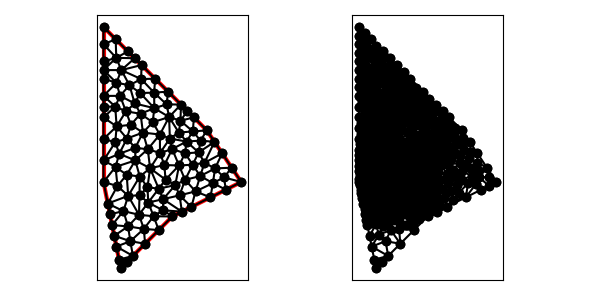

Source data for this figure (header and first rows):
6.000000000000000000e+00, 1.000000000000000000e+01, 7.000000000000000000e+00, 5.000000000000000000e+00, 1.000000000000000000e+01, 8.000000000000000000e+00, 1.400000000000000000e+01, 1.000000000000000000e+01, 1.200000000000000000e+01, 1.300000000000000000e+01, 6.000000000000000000e+00, 1.900000000000000000e+01, 1.200000000000000000e+01, 1.300000000000000000e+01, 1.163712850356033357e+01, 1.240542332114023694e+01, 1.244529980377476974e+01, 1.233205029433784361e+01, 1.202747610244503562e+01, 1.257915787182602685e+01, 0.000000000000000000e+00, 1.223781715018577021e-01
6.000000000000000000e+00, 1.000000000000000000e+01, 7.000000000000000000e+00, 5.000000000000000000e+00, 1.000000000000000000e+01, 8.000000000000000000e+00, 1.400000000000000000e+01, 1.000000000000000000e+01, 1.200000000000000000e+01, 1.300000000000000000e+01, 6.000000000000000000e+00, 1.900000000000000000e+01, 9.463366573537070892e+00, 9.005380097468187017e+00, 9.207349905477755669e+00, 9.610929251290526665e+00, 8.597257033330159004e+00, 8.806026703290561031e+00, 9.089324504114996373e+00, 9.140778684016424904e+00, 0.000000000000000000e+00, 9.172203241240076133e-02
6.000000000000000000e+00, 1.000000000000000000e+01, 7.000000000000000000e+00, 5.000000000000000000e+00, 1.000000000000000000e+01, 8.000000000000000000e+00, 1.400000000000000000e+01, 1.000000000000000000e+01, 1.200000000000000000e+01, 1.300000000000000000e+01, 6.000000000000000000e+00, 1.900000000000000000e+01, 9.989455170008337603e+00, 1.191428686393379976e+01, 1.073762967391444079e+01, 1.166556932478786024e+01, 1.082356495925521855e+01, 1.235035933909986028e+01, 1.051688326772599957e+01, 1.197673850927383832e+01, 0.000000000000000000e+00, 1.056904235676277976e-01
6.000000000000000000e+00, 1.000000000000000000e+01, 7.000000000000000000e+00, 5.000000000000000000e+00, 1.000000000000000000e+01, 8.000000000000000000e+00, 1.400000000000000000e+01, 1.000000000000000000e+01, 1.200000000000000000e+01, 1.300000000000000000e+01, 6.000000000000000000e+00, 1.900000000000000000e+01, 6.961596679733249360e+00, 1.500405535584745742e+01, 6.752333036872608218e+00, 1.576419773386645140e+01, 6.000000000000000000e+00, 1.500000000000000000e+01, 6.571309905535286155e+00, 1.525608436323796901e+01, 0.000000000000000000e+00, 1.090208461179849458e-01
6.000000000000000000e+00, 1.000000000000000000e+01, 7.000000000000000000e+00, 5.000000000000000000e+00, 1.000000000000000000e+01, 8.000000000000000000e+00, 1.400000000000000000e+01, 1.000000000000000000e+01, 1.200000000000000000e+01, 1.300000000000000000e+01, 6.000000000000000000e+00, 1.900000000000000000e+01, 1.050000000000000000e+01, 1.450000000000000000e+01, 9.809817407700863967e+00, 1.377487947394355672e+01, 1.047012543328345302e+01, 1.356138314913122223e+01, 1.025998094699477114e+01, 1.394542087435826083e+01, 0.000000000000000000e+00, 1.149929994513398390e-01
6.000000000000000000e+00, 1.000000000000000000e+01, 7.000000000000000000e+00, 5.000000000000000000e+00, 1.000000000000000000e+01, 8.000000000000000000e+00, 1.400000000000000000e+01, 1.000000000000000000e+01, 1.200000000000000000e+01, 1.300000000000000000e+01, 6.000000000000000000e+00, 1.900000000000000000e+01, 1.152431280003665393e+01, 1.171805895851243307e+01, 1.073762967391444079e+01, 1.166556932478786024e+01, 1.117776157804603621e+01, 1.100537146859046800e+01, 1.114656801733237756e+01, 1.146299991729692103e+01, 0.000000000000000000e+00, 1.117514619064999409e-01
6.000000000000000000e+00, 1.000000000000000000e+01, 7.000000000000000000e+00, 5.000000000000000000e+00, 1.000000000000000000e+01, 8.000000000000000000e+00, 1.400000000000000000e+01, 1.000000000000000000e+01, 1.200000000000000000e+01, 1.300000000000000000e+01, 6.000000000000000000e+00, 1.900000000000000000e+01, 8.705299275146597182e+00, 1.079841574065679488e+01, 8.555146493177513634e+00, 9.693784673581799183e+00, 9.207349905477755669e+00, 9.610929251290526665e+00, 8.822598557933956087e+00, 1.003437655517637417e+01, 0.000000000000000000e+00, 7.192730162379744330e-02
6.000000000000000000e+00, 1.000000000000000000e+01, 7.000000000000000000e+00, 5.000000000000000000e+00, 1.000000000000000000e+01, 8.000000000000000000e+00, 1.400000000000000000e+01, 1.000000000000000000e+01, 1.200000000000000000e+01, 1.300000000000000000e+01, 6.000000000000000000e+00, 1.900000000000000000e+01, 1.186399720709278149e+01, 1.111228341686378940e+01, 1.152431280003665393e+01, 1.171805895851243307e+01, 1.117776157804603621e+01, 1.100537146859046800e+01, 1.152202386172515780e+01, 1.127857128132222897e+01, 0.000000000000000000e+00, 1.237989532126005654e-01
6.000000000000000000e+00, 1.000000000000000000e+01, 7.000000000000000000e+00, 5.000000000000000000e+00, 1.000000000000000000e+01, 8.000000000000000000e+00, 1.400000000000000000e+01, 1.000000000000000000e+01, 1.200000000000000000e+01, 1.300000000000000000e+01, 6.000000000000000000e+00, 1.900000000000000000e+01, 1.221114561800016851e+01, 9.105572809000083367e+00, 1.235464710601959126e+01, 9.936603821711132767e+00, 1.134605674118020247e+01, 9.453784551389910362e+00, 1.197061648839998860e+01, 9.498653727367042165e+00, 1.000000000000000000e+00, 2.213040777487299271e-01
6.000000000000000000e+00, 1.000000000000000000e+01, 7.000000000000000000e+00, 5.000000000000000000e+00, 1.000000000000000000e+01, 8.000000000000000000e+00, 1.400000000000000000e+01, 1.000000000000000000e+01, 1.200000000000000000e+01, 1.300000000000000000e+01, 6.000000000000000000e+00, 1.900000000000000000e+01, 1.055278640450004168e+01, 8.276393202250019954e+00, 1.110557280900008337e+01, 8.552786404500041684e+00, 1.041647623225670749e+01, 9.224162119599920828e+00, 1.069161181525227811e+01, 8.684447242116659638e+00, 1.000000000000000000e+00, 1.095538977024703708e-01
6.000000000000000000e+00, 1.000000000000000000e+01, 7.000000000000000000e+00, 5.000000000000000000e+00, 1.000000000000000000e+01, 8.000000000000000000e+00, 1.400000000000000000e+01, 1.000000000000000000e+01, 1.200000000000000000e+01, 1.300000000000000000e+01, 6.000000000000000000e+00, 1.900000000000000000e+01, 1.344529980377476974e+01, 1.083205029433784361e+01, 1.289059960754954126e+01, 1.166410058867568722e+01, 1.247832779077961085e+01, 1.078832749825173565e+01, 1.293807573403464062e+01, 1.109482612708842275e+01, 0.000000000000000000e+00, 1.511815893865092464e-01
6.000000000000000000e+00, 1.000000000000000000e+01, 7.000000000000000000e+00, 5.000000000000000000e+00, 1.000000000000000000e+01, 8.000000000000000000e+00, 1.400000000000000000e+01, 1.000000000000000000e+01, 1.200000000000000000e+01, 1.300000000000000000e+01, 6.000000000000000000e+00, 1.900000000000000000e+01, 6.683811297328793088e+00, 1.230844437874964115e+01, 7.359961736603840343e+00, 1.252549743644581248e+01, 6.761458654934322965e+00, 1.322823989031291525e+01, 6.935077229622319095e+00, 1.268739390183612237e+01, 0.000000000000000000e+00, 6.242888421613020100e-02
6.000000000000000000e+00, 1.000000000000000000e+01, 7.000000000000000000e+00, 5.000000000000000000e+00, 1.000000000000000000e+01, 8.000000000000000000e+00, 1.400000000000000000e+01, 1.000000000000000000e+01, 1.200000000000000000e+01, 1.300000000000000000e+01, 6.000000000000000000e+00, 1.900000000000000000e+01, 1.186399720709278149e+01, 1.111228341686378940e+01, 1.244529980377476974e+01, 1.233205029433784361e+01, 1.152431280003665393e+01, 1.171805895851243307e+01, 1.194453660363473624e+01, 1.172079755657135536e+01, 0.000000000000000000e+00, 1.237989532126005654e-01
6.000000000000000000e+00, 1.000000000000000000e+01, 7.000000000000000000e+00, 5.000000000000000000e+00, 1.000000000000000000e+01, 8.000000000000000000e+00, 1.400000000000000000e+01, 1.000000000000000000e+01, 1.200000000000000000e+01, 1.300000000000000000e+01, 6.000000000000000000e+00, 1.900000000000000000e+01, 1.134605674118020247e+01, 9.453784551389910362e+00, 1.073917621016398982e+01, 1.012566703251512656e+01, 1.041647623225670749e+01, 9.224162119599920828e+00, 1.083390306120030111e+01, 9.601204567834985326e+00, 0.000000000000000000e+00, 1.095538977024703708e-01
6.000000000000000000e+00, 1.000000000000000000e+01, 7.000000000000000000e+00, 5.000000000000000000e+00, 1.000000000000000000e+01, 8.000000000000000000e+00, 1.400000000000000000e+01, 1.000000000000000000e+01, 1.200000000000000000e+01, 1.300000000000000000e+01, 6.000000000000000000e+00, 1.900000000000000000e+01, 1.400000000000000000e+01, 1.000000000000000000e+01, 1.344529980377476974e+01, 1.083205029433784361e+01, 1.299677711380239309e+01, 1.026642032103345947e+01, 1.348069230585905309e+01, 1.036615687179043555e+01, 1.000000000000000000e+00, 2.304965786638044911e-01
6.000000000000000000e+00, 1.000000000000000000e+01, 7.000000000000000000e+00, 5.000000000000000000e+00, 1.000000000000000000e+01, 8.000000000000000000e+00, 1.400000000000000000e+01, 1.000000000000000000e+01, 1.200000000000000000e+01, 1.300000000000000000e+01, 6.000000000000000000e+00, 1.900000000000000000e+01, 1.073917621016398982e+01, 1.012566703251512656e+01, 1.117776157804603621e+01, 1.100537146859046800e+01, 1.038660727119859928e+01, 1.095958860595372997e+01, 1.076784835313620903e+01, 1.069687570235310581e+01, 0.000000000000000000e+00, 1.135173303316349414e-01
6.000000000000000000e+00, 1.000000000000000000e+01, 7.000000000000000000e+00, 5.000000000000000000e+00, 1.000000000000000000e+01, 8.000000000000000000e+00, 1.400000000000000000e+01, 1.000000000000000000e+01, 1.200000000000000000e+01, 1.300000000000000000e+01, 6.000000000000000000e+00, 1.900000000000000000e+01, 1.082356495925521855e+01, 1.235035933909986028e+01, 1.163712850356033357e+01, 1.240542332114023694e+01, 1.118704733234659976e+01, 1.293704733234659976e+01, 1.121591359838738278e+01, 1.256427666419556566e+01, 0.000000000000000000e+00, 1.214682835621809648e-01
6.000000000000000000e+00, 1.000000000000000000e+01, 7.000000000000000000e+00, 5.000000000000000000e+00, 1.000000000000000000e+01, 8.000000000000000000e+00, 1.400000000000000000e+01, 1.000000000000000000e+01, 1.200000000000000000e+01, 1.300000000000000000e+01, 6.000000000000000000e+00, 1.900000000000000000e+01, 1.186399720709278149e+01, 1.111228341686378940e+01, 1.161734921969861922e+01, 1.034599000611159170e+01, 1.247832779077961085e+01, 1.078832749825173565e+01, 1.198655807252367111e+01, 1.074886697374237166e+01, 0.000000000000000000e+00, 1.610712568571297798e-01
6.000000000000000000e+00, 1.000000000000000000e+01, 7.000000000000000000e+00, 5.000000000000000000e+00, 1.000000000000000000e+01, 8.000000000000000000e+00, 1.400000000000000000e+01, 1.000000000000000000e+01, 1.200000000000000000e+01, 1.300000000000000000e+01, 6.000000000000000000e+00, 1.900000000000000000e+01, 1.247832779077961085e+01, 1.078832749825173565e+01, 1.235464710601959126e+01, 9.936603821711132767e+00, 1.299677711380239309e+01, 1.026642032103345947e+01, 1.260991733686719840e+01, 1.033045054699877596e+01, 0.000000000000000000e+00, 1.774590494486128212e-01
6.000000000000000000e+00, 1.000000000000000000e+01, 7.000000000000000000e+00, 5.000000000000000000e+00, 1.000000000000000000e+01, 8.000000000000000000e+00, 1.400000000000000000e+01, 1.000000000000000000e+01, 1.200000000000000000e+01, 1.300000000000000000e+01, 6.000000000000000000e+00, 1.900000000000000000e+01, 1.110557280900008337e+01, 8.552786404500041684e+00, 1.221114561800016851e+01, 9.105572809000083367e+00, 1.134605674118020247e+01, 9.453784551389910362e+00, 1.155425838939348715e+01, 9.037381254963344546e+00, 1.000000000000000000e+00, 2.213040777487299271e-01
6.000000000000000000e+00, 1.000000000000000000e+01, 7.000000000000000000e+00, 5.000000000000000000e+00, 1.000000000000000000e+01, 8.000000000000000000e+00, 1.400000000000000000e+01, 1.000000000000000000e+01, 1.200000000000000000e+01, 1.300000000000000000e+01, 6.000000000000000000e+00, 1.900000000000000000e+01, 1.161734921969861922e+01, 1.034599000611159170e+01, 1.134605674118020247e+01, 9.453784551389910362e+00, 1.235464710601959126e+01, 9.936603821711132767e+00, 1.177268435563280491e+01, 9.912126126404210424e+00, 0.000000000000000000e+00, 1.707641814496411170e-01
6.000000000000000000e+00, 1.000000000000000000e+01, 7.000000000000000000e+00, 5.000000000000000000e+00, 1.000000000000000000e+01, 8.000000000000000000e+00, 1.400000000000000000e+01, 1.000000000000000000e+01, 1.200000000000000000e+01, 1.300000000000000000e+01, 6.000000000000000000e+00, 1.900000000000000000e+01, 1.289059960754954126e+01, 1.166410058867568722e+01, 1.244529980377476974e+01, 1.233205029433784361e+01, 1.186399720709278149e+01, 1.111228341686378940e+01, 1.239996553947236357e+01, 1.170281143329243889e+01, 0.000000000000000000e+00, 1.511815893865092464e-01
6.000000000000000000e+00, 1.000000000000000000e+01, 7.000000000000000000e+00, 5.000000000000000000e+00, 1.000000000000000000e+01, 8.000000000000000000e+00, 1.400000000000000000e+01, 1.000000000000000000e+01, 1.200000000000000000e+01, 1.300000000000000000e+01, 6.000000000000000000e+00, 1.900000000000000000e+01, 1.247832779077961085e+01, 1.078832749825173565e+01, 1.161734921969861922e+01, 1.034599000611159170e+01, 1.235464710601959126e+01, 9.936603821711132767e+00, 1.215010803883260770e+01, 1.035697377535815455e+01, 0.000000000000000000e+00, 1.707641814496411170e-01
6.000000000000000000e+00, 1.000000000000000000e+01, 7.000000000000000000e+00, 5.000000000000000000e+00, 1.000000000000000000e+01, 8.000000000000000000e+00, 1.400000000000000000e+01, 1.000000000000000000e+01, 1.200000000000000000e+01, 1.300000000000000000e+01, 6.000000000000000000e+00, 1.900000000000000000e+01, 1.161734921969861922e+01, 1.034599000611159170e+01, 1.186399720709278149e+01, 1.111228341686378940e+01, 1.117776157804603621e+01, 1.100537146859046800e+01, 1.155303600161247779e+01, 1.082121496385528303e+01, 0.000000000000000000e+00, 1.336922772274310445e-01
6.000000000000000000e+00, 1.000000000000000000e+01, 7.000000000000000000e+00, 5.000000000000000000e+00, 1.000000000000000000e+01, 8.000000000000000000e+00, 1.400000000000000000e+01, 1.000000000000000000e+01, 1.200000000000000000e+01, 1.300000000000000000e+01, 6.000000000000000000e+00, 1.900000000000000000e+01, 1.289059960754954126e+01, 1.166410058867568722e+01, 1.186399720709278149e+01, 1.111228341686378940e+01, 1.247832779077961085e+01, 1.078832749825173565e+01, 1.241097486847397846e+01, 1.118823716793040468e+01, 0.000000000000000000e+00, 1.511815893865092464e-01
6.000000000000000000e+00, 1.000000000000000000e+01, 7.000000000000000000e+00, 5.000000000000000000e+00, 1.000000000000000000e+01, 8.000000000000000000e+00, 1.400000000000000000e+01, 1.000000000000000000e+01, 1.200000000000000000e+01, 1.300000000000000000e+01, 6.000000000000000000e+00, 1.900000000000000000e+01, 1.221114561800016851e+01, 9.105572809000083367e+00, 1.310557280900008337e+01, 9.552786404500041684e+00, 1.235464710601959126e+01, 9.936603821711132767e+00, 1.255712184433994771e+01, 9.531654345070419865e+00, 1.000000000000000000e+00, 2.752088378928431722e-01
6.000000000000000000e+00, 1.000000000000000000e+01, 7.000000000000000000e+00, 5.000000000000000000e+00, 1.000000000000000000e+01, 8.000000000000000000e+00, 1.400000000000000000e+01, 1.000000000000000000e+01, 1.200000000000000000e+01, 1.300000000000000000e+01, 6.000000000000000000e+00, 1.900000000000000000e+01, 1.235464710601959126e+01, 9.936603821711132767e+00, 1.310557280900008337e+01, 9.552786404500041684e+00, 1.299677711380239309e+01, 1.026642032103345947e+01, 1.281899900960735472e+01, 9.918603515748211308e+00, 1.000000000000000000e+00, 2.304965786638044911e-01
6.000000000000000000e+00, 1.000000000000000000e+01, 7.000000000000000000e+00, 5.000000000000000000e+00, 1.000000000000000000e+01, 8.000000000000000000e+00, 1.400000000000000000e+01, 1.000000000000000000e+01, 1.200000000000000000e+01, 1.300000000000000000e+01, 6.000000000000000000e+00, 1.900000000000000000e+01, 1.400000000000000000e+01, 1.000000000000000000e+01, 1.299677711380239309e+01, 1.026642032103345947e+01, 1.310557280900008337e+01, 9.552786404500041684e+00, 1.336744997426749215e+01, 9.939735575177833127e+00, 1.000000000000000000e+00, 2.304965786638044911e-01
6.000000000000000000e+00, 1.000000000000000000e+01, 7.000000000000000000e+00, 5.000000000000000000e+00, 1.000000000000000000e+01, 8.000000000000000000e+00, 1.400000000000000000e+01, 1.000000000000000000e+01, 1.200000000000000000e+01, 1.300000000000000000e+01, 6.000000000000000000e+00, 1.900000000000000000e+01, 1.247832779077961085e+01, 1.078832749825173565e+01, 1.299677711380239309e+01, 1.026642032103345947e+01, 1.344529980377476974e+01, 1.083205029433784361e+01, 1.297346823611892397e+01, 1.062893270454101291e+01, 0.000000000000000000e+00, 1.774590494486128212e-01
6.000000000000000000e+00, 1.000000000000000000e+01, 7.000000000000000000e+00, 5.000000000000000000e+00, 1.000000000000000000e+01, 8.000000000000000000e+00, 1.400000000000000000e+01, 1.000000000000000000e+01, 1.200000000000000000e+01, 1.300000000000000000e+01, 6.000000000000000000e+00, 1.900000000000000000e+01, 8.289419797674664636e+00, 1.287033761616019945e+01, 7.592148737046588103e+00, 1.332469502243590043e+01, 7.359961736603840343e+00, 1.252549743644581248e+01, 7.747176757108364065e+00, 1.290684335834730412e+01, 0.000000000000000000e+00, 7.225753777756555030e-02
6.000000000000000000e+00, 1.000000000000000000e+01, 7.000000000000000000e+00, 5.000000000000000000e+00, 1.000000000000000000e+01, 8.000000000000000000e+00, 1.400000000000000000e+01, 1.000000000000000000e+01, 1.200000000000000000e+01, 1.300000000000000000e+01, 6.000000000000000000e+00, 1.900000000000000000e+01, 8.107076396534271367e+00, 1.031721164227263543e+01, 8.555146493177513634e+00, 9.693784673581799183e+00, 8.705299275146597182e+00, 1.079841574065679488e+01, 8.455840721619461320e+00, 1.026980401883707650e+01, 0.000000000000000000e+00, 6.053542307990109755e-02
6.000000000000000000e+00, 1.000000000000000000e+01, 7.000000000000000000e+00, 5.000000000000000000e+00, 1.000000000000000000e+01, 8.000000000000000000e+00, 1.400000000000000000e+01, 1.000000000000000000e+01, 1.200000000000000000e+01, 1.300000000000000000e+01, 6.000000000000000000e+00, 1.900000000000000000e+01, 1.073917621016398982e+01, 1.012566703251512656e+01, 1.161734921969861922e+01, 1.034599000611159170e+01, 1.117776157804603621e+01, 1.100537146859046800e+01, 1.117809566930288234e+01, 1.049234283573906090e+01, 0.000000000000000000e+00, 1.294393059598627493e-01
6.000000000000000000e+00, 1.000000000000000000e+01, 7.000000000000000000e+00, 5.000000000000000000e+00, 1.000000000000000000e+01, 8.000000000000000000e+00, 1.400000000000000000e+01, 1.000000000000000000e+01, 1.200000000000000000e+01, 1.300000000000000000e+01, 6.000000000000000000e+00, 1.900000000000000000e+01, 1.134605674118020247e+01, 9.453784551389910362e+00, 1.161734921969861922e+01, 1.034599000611159170e+01, 1.073917621016398982e+01, 1.012566703251512656e+01, 1.123419405701427110e+01, 9.975147196672208949e+00, 0.000000000000000000e+00, 1.294393059598627493e-01
6.000000000000000000e+00, 1.000000000000000000e+01, 7.000000000000000000e+00, 5.000000000000000000e+00, 1.000000000000000000e+01, 8.000000000000000000e+00, 1.400000000000000000e+01, 1.000000000000000000e+01, 1.200000000000000000e+01, 1.300000000000000000e+01, 6.000000000000000000e+00, 1.900000000000000000e+01, 1.016779456137507331e+01, 9.821688271546607396e+00, 1.038660727119859928e+01, 1.095958860595372997e+01, 9.602315520663326609e+00, 1.013651128564884552e+01, 1.005223911774566581e+01, 1.030592938771639488e+01, 0.000000000000000000e+00, 9.554628545678055251e-02
6.000000000000000000e+00, 1.000000000000000000e+01, 7.000000000000000000e+00, 5.000000000000000000e+00, 1.000000000000000000e+01, 8.000000000000000000e+00, 1.400000000000000000e+01, 1.000000000000000000e+01, 1.200000000000000000e+01, 1.300000000000000000e+01, 6.000000000000000000e+00, 1.900000000000000000e+01, 9.207349905477755669e+00, 9.610929251290526665e+00, 9.463366573537070892e+00, 9.005380097468187017e+00, 1.016779456137507331e+01, 9.821688271546607396e+00, 9.612837013463300551e+00, 9.479332540101772508e+00, 0.000000000000000000e+00, 9.172203241240076133e-02
6.000000000000000000e+00, 1.000000000000000000e+01, 7.000000000000000000e+00, 5.000000000000000000e+00, 1.000000000000000000e+01, 8.000000000000000000e+00, 1.400000000000000000e+01, 1.000000000000000000e+01, 1.200000000000000000e+01, 1.300000000000000000e+01, 6.000000000000000000e+00, 1.900000000000000000e+01, 8.705299275146597182e+00, 1.079841574065679488e+01, 9.602315520663326609e+00, 1.013651128564884552e+01, 9.535781023777238019e+00, 1.098511609151814561e+01, 9.281131939862389046e+00, 1.064001437260792926e+01, 0.000000000000000000e+00, 7.746639326207176157e-02
6.000000000000000000e+00, 1.000000000000000000e+01, 7.000000000000000000e+00, 5.000000000000000000e+00, 1.000000000000000000e+01, 8.000000000000000000e+00, 1.400000000000000000e+01, 1.000000000000000000e+01, 1.200000000000000000e+01, 1.300000000000000000e+01, 6.000000000000000000e+00, 1.900000000000000000e+01, 8.911599804333333097e+00, 8.010158855938005473e+00, 9.459086398177118937e+00, 8.357188260170415717e+00, 8.597257033330159004e+00, 8.806026703290561031e+00, 8.989314411946869754e+00, 8.391124606466327407e+00, 0.000000000000000000e+00, 6.879201583703911660e-02
6.000000000000000000e+00, 1.000000000000000000e+01, 7.000000000000000000e+00, 5.000000000000000000e+00, 1.000000000000000000e+01, 8.000000000000000000e+00, 1.400000000000000000e+01, 1.000000000000000000e+01, 1.200000000000000000e+01, 1.300000000000000000e+01, 6.000000000000000000e+00, 1.900000000000000000e+01, 8.570393175631650706e+00, 1.190501232324412761e+01, 8.705299275146597182e+00, 1.079841574065679488e+01, 9.281394619212923303e+00, 1.168466221569149255e+01, 8.852362356663723730e+00, 1.146269675986413894e+01, 0.000000000000000000e+00, 7.746639326207176157e-02
6.000000000000000000e+00, 1.000000000000000000e+01, 7.000000000000000000e+00, 5.000000000000000000e+00, 1.000000000000000000e+01, 8.000000000000000000e+00, 1.400000000000000000e+01, 1.000000000000000000e+01, 1.200000000000000000e+01, 1.300000000000000000e+01, 6.000000000000000000e+00, 1.900000000000000000e+01, 9.602315520663326609e+00, 1.013651128564884552e+01, 8.705299275146597182e+00, 1.079841574065679488e+01, 9.207349905477755669e+00, 9.610929251290526665e+00, 9.171654900429226487e+00, 1.018195209253205569e+01, 0.000000000000000000e+00, 7.746639326207176157e-02
6.000000000000000000e+00, 1.000000000000000000e+01, 7.000000000000000000e+00, 5.000000000000000000e+00, 1.000000000000000000e+01, 8.000000000000000000e+00, 1.400000000000000000e+01, 1.000000000000000000e+01, 1.200000000000000000e+01, 1.300000000000000000e+01, 6.000000000000000000e+00, 1.900000000000000000e+01, 9.274380761987126576e+00, 1.275782568072376932e+01, 8.570393175631650706e+00, 1.190501232324412761e+01, 9.281394619212923303e+00, 1.168466221569149255e+01, 9.042056185610567454e+00, 1.211583340655313101e+01, 0.000000000000000000e+00, 8.282047554790099297e-02
6.000000000000000000e+00, 1.000000000000000000e+01, 7.000000000000000000e+00, 5.000000000000000000e+00, 1.000000000000000000e+01, 8.000000000000000000e+00, 1.400000000000000000e+01, 1.000000000000000000e+01, 1.200000000000000000e+01, 1.300000000000000000e+01, 6.000000000000000000e+00, 1.900000000000000000e+01, 6.697847821774876031e+00, 1.087537738384228447e+01, 6.000000000000000000e+00, 1.000000000000000000e+01, 6.811544141427771315e+00, 9.767383330027183064e+00, 6.503130654400881561e+00, 1.021425357128982192e+01, 1.000000000000000000e+00, 2.304212943278964934e-02
6.000000000000000000e+00, 1.000000000000000000e+01, 7.000000000000000000e+00, 5.000000000000000000e+00, 1.000000000000000000e+01, 8.000000000000000000e+00, 1.400000000000000000e+01, 1.000000000000000000e+01, 1.200000000000000000e+01, 1.300000000000000000e+01, 6.000000000000000000e+00, 1.900000000000000000e+01, 8.555146493177513634e+00, 9.693784673581799183e+00, 8.090610432736196955e+00, 9.226871805434452511e+00, 8.597257033330159004e+00, 8.806026703290561031e+00, 8.414337986414622605e+00, 9.242227727435604834e+00, 0.000000000000000000e+00, 5.699365643875877602e-02
6.000000000000000000e+00, 1.000000000000000000e+01, 7.000000000000000000e+00, 5.000000000000000000e+00, 1.000000000000000000e+01, 8.000000000000000000e+00, 1.400000000000000000e+01, 1.000000000000000000e+01, 1.200000000000000000e+01, 1.300000000000000000e+01, 6.000000000000000000e+00, 1.900000000000000000e+01, 1.110557280900008337e+01, 8.552786404500041684e+00, 1.134605674118020247e+01, 9.453784551389910362e+00, 1.041647623225670749e+01, 9.224162119599920828e+00, 1.095603526081232992e+01, 9.076911025163290958e+00, 1.000000000000000000e+00, 1.095538977024703708e-01
6.000000000000000000e+00, 1.000000000000000000e+01, 7.000000000000000000e+00, 5.000000000000000000e+00, 1.000000000000000000e+01, 8.000000000000000000e+00, 1.400000000000000000e+01, 1.000000000000000000e+01, 1.200000000000000000e+01, 1.300000000000000000e+01, 6.000000000000000000e+00, 1.900000000000000000e+01, 9.535781023777238019e+00, 1.098511609151814561e+01, 9.602315520663326609e+00, 1.013651128564884552e+01, 1.038660727119859928e+01, 1.095958860595372997e+01, 9.841567938546388561e+00, 1.069373866104024096e+01, 0.000000000000000000e+00, 9.013109742894724608e-02
6.000000000000000000e+00, 1.000000000000000000e+01, 7.000000000000000000e+00, 5.000000000000000000e+00, 1.000000000000000000e+01, 8.000000000000000000e+00, 1.400000000000000000e+01, 1.000000000000000000e+01, 1.200000000000000000e+01, 1.300000000000000000e+01, 6.000000000000000000e+00, 1.900000000000000000e+01, 7.425285778028100303e+00, 7.420121424787575748e+00, 7.155918123434180877e+00, 8.309035556844284187e+00, 6.500000000000000000e+00, 7.500000000000000000e+00, 7.027067967154093431e+00, 7.743052327210619978e+00, 1.000000000000000000e+00, 9.151957719676576120e-02
6.000000000000000000e+00, 1.000000000000000000e+01, 7.000000000000000000e+00, 5.000000000000000000e+00, 1.000000000000000000e+01, 8.000000000000000000e+00, 1.400000000000000000e+01, 1.000000000000000000e+01, 1.200000000000000000e+01, 1.300000000000000000e+01, 6.000000000000000000e+00, 1.900000000000000000e+01, 8.597257033330159004e+00, 8.806026703290561031e+00, 9.207349905477755669e+00, 9.610929251290526665e+00, 8.555146493177513634e+00, 9.693784673581799183e+00, 8.786584477328476694e+00, 9.370246876054295626e+00, 0.000000000000000000e+00, 7.192730162379744330e-02
6.000000000000000000e+00, 1.000000000000000000e+01, 7.000000000000000000e+00, 5.000000000000000000e+00, 1.000000000000000000e+01, 8.000000000000000000e+00, 1.400000000000000000e+01, 1.000000000000000000e+01, 1.200000000000000000e+01, 1.300000000000000000e+01, 6.000000000000000000e+00, 1.900000000000000000e+01, 1.016779456137507331e+01, 9.821688271546607396e+00, 9.463366573537070892e+00, 9.005380097468187017e+00, 1.041647623225670749e+01, 9.224162119599920828e+00, 1.001587912238961842e+01, 9.350410162871572339e+00, 0.000000000000000000e+00, 1.092890206410013360e-01
6.000000000000000000e+00, 1.000000000000000000e+01, 7.000000000000000000e+00, 5.000000000000000000e+00, 1.000000000000000000e+01, 8.000000000000000000e+00, 1.400000000000000000e+01, 1.000000000000000000e+01, 1.200000000000000000e+01, 1.300000000000000000e+01, 6.000000000000000000e+00, 1.900000000000000000e+01, 7.559433619633035839e+00, 6.561886723926607878e+00, 6.750000000000000000e+00, 6.250000000000000000e+00, 7.707106781186547906e+00, 5.707106781186547906e+00, 7.338846800273195470e+00, 6.172997835037719483e+00, 1.000000000000000000e+00, 4.661493363897522557e-01
6.000000000000000000e+00, 1.000000000000000000e+01, 7.000000000000000000e+00, 5.000000000000000000e+00, 1.000000000000000000e+01, 8.000000000000000000e+00, 1.400000000000000000e+01, 1.000000000000000000e+01, 1.200000000000000000e+01, 1.300000000000000000e+01, 6.000000000000000000e+00, 1.900000000000000000e+01, 6.250000000000000000e+00, 8.750000000000000000e+00, 7.432714169083792122e+00, 9.195664688231413919e+00, 6.811544141427771315e+00, 9.767383330027183064e+00, 6.831419436837187220e+00, 9.237682672752866253e+00, 1.000000000000000000e+00, 2.304212943278964934e-02
6.000000000000000000e+00, 1.000000000000000000e+01, 7.000000000000000000e+00, 5.000000000000000000e+00, 1.000000000000000000e+01, 8.000000000000000000e+00, 1.400000000000000000e+01, 1.000000000000000000e+01, 1.200000000000000000e+01, 1.300000000000000000e+01, 6.000000000000000000e+00, 1.900000000000000000e+01, 1.016779456137507331e+01, 9.821688271546607396e+00, 1.041647623225670749e+01, 9.224162119599920828e+00, 1.073917621016398982e+01, 1.012566703251512656e+01, 1.044114900126525747e+01, 9.723839141220551596e+00, 0.000000000000000000e+00, 1.092890206410013360e-01
6.000000000000000000e+00, 1.000000000000000000e+01, 7.000000000000000000e+00, 5.000000000000000000e+00, 1.000000000000000000e+01, 8.000000000000000000e+00, 1.400000000000000000e+01, 1.000000000000000000e+01, 1.200000000000000000e+01, 1.300000000000000000e+01, 6.000000000000000000e+00, 1.900000000000000000e+01, 9.459086398177118937e+00, 8.357188260170415717e+00, 1.055278640450004168e+01, 8.276393202250019954e+00, 9.463366573537070892e+00, 9.005380097468187017e+00, 9.825079792071411688e+00, 8.546320519962874229e+00, 1.000000000000000000e+00, 6.879201583703911660e-02
6.000000000000000000e+00, 1.000000000000000000e+01, 7.000000000000000000e+00, 5.000000000000000000e+00, 1.000000000000000000e+01, 8.000000000000000000e+00, 1.400000000000000000e+01, 1.000000000000000000e+01, 1.200000000000000000e+01, 1.300000000000000000e+01, 6.000000000000000000e+00, 1.900000000000000000e+01, 9.463366573537070892e+00, 9.005380097468187017e+00, 1.055278640450004168e+01, 8.276393202250019954e+00, 1.041647623225670749e+01, 9.224162119599920828e+00, 1.014420973676460669e+01, 8.835311806439376525e+00, 1.000000000000000000e+00, 1.095538977024703708e-01
6.000000000000000000e+00, 1.000000000000000000e+01, 7.000000000000000000e+00, 5.000000000000000000e+00, 1.000000000000000000e+01, 8.000000000000000000e+00, 1.400000000000000000e+01, 1.000000000000000000e+01, 1.200000000000000000e+01, 1.300000000000000000e+01, 6.000000000000000000e+00, 1.900000000000000000e+01, 1.038660727119859928e+01, 1.095958860595372997e+01, 1.016779456137507331e+01, 9.821688271546607396e+00, 1.073917621016398982e+01, 1.012566703251512656e+01, 1.043119268091255414e+01, 1.030231463667182190e+01, 0.000000000000000000e+00, 1.092890206410013360e-01
6.000000000000000000e+00, 1.000000000000000000e+01, 7.000000000000000000e+00, 5.000000000000000000e+00, 1.000000000000000000e+01, 8.000000000000000000e+00, 1.400000000000000000e+01, 1.000000000000000000e+01, 1.200000000000000000e+01, 1.300000000000000000e+01, 6.000000000000000000e+00, 1.900000000000000000e+01, 9.207349905477755669e+00, 9.610929251290526665e+00, 1.016779456137507331e+01, 9.821688271546607396e+00, 9.602315520663326609e+00, 1.013651128564884552e+01, 9.659153329172051272e+00, 9.856376269495326525e+00, 0.000000000000000000e+00, 9.172203241240076133e-02
6.000000000000000000e+00, 1.000000000000000000e+01, 7.000000000000000000e+00, 5.000000000000000000e+00, 1.000000000000000000e+01, 8.000000000000000000e+00, 1.400000000000000000e+01, 1.000000000000000000e+01, 1.200000000000000000e+01, 1.300000000000000000e+01, 6.000000000000000000e+00, 1.900000000000000000e+01, 9.989455170008337603e+00, 1.191428686393379976e+01, 9.535781023777238019e+00, 1.098511609151814561e+01, 1.038660727119859928e+01, 1.095958860595372997e+01, 9.970614488328058300e+00, 1.128633052046855845e+01, 0.000000000000000000e+00, 9.013109742894724608e-02
6.000000000000000000e+00, 1.000000000000000000e+01, 7.000000000000000000e+00, 5.000000000000000000e+00, 1.000000000000000000e+01, 8.000000000000000000e+00, 1.400000000000000000e+01, 1.000000000000000000e+01, 1.200000000000000000e+01, 1.300000000000000000e+01, 6.000000000000000000e+00, 1.900000000000000000e+01, 8.705299275146597182e+00, 1.079841574065679488e+01, 9.535781023777238019e+00, 1.098511609151814561e+01, 9.281394619212923303e+00, 1.168466221569149255e+01, 9.174158306045585576e+00, 1.115606468262214435e+01, 0.000000000000000000e+00, 7.746639326207176157e-02
6.000000000000000000e+00, 1.000000000000000000e+01, 7.000000000000000000e+00, 5.000000000000000000e+00, 1.000000000000000000e+01, 8.000000000000000000e+00, 1.400000000000000000e+01, 1.000000000000000000e+01, 1.200000000000000000e+01, 1.300000000000000000e+01, 6.000000000000000000e+00, 1.900000000000000000e+01, 1.073762967391444079e+01, 1.166556932478786024e+01, 9.989455170008337603e+00, 1.191428686393379976e+01, 1.038660727119859928e+01, 1.095958860595372997e+01, 1.037123070504045863e+01, 1.151314826489179666e+01, 0.000000000000000000e+00, 1.056904235676277976e-01
6.000000000000000000e+00, 1.000000000000000000e+01, 7.000000000000000000e+00, 5.000000000000000000e+00, 1.000000000000000000e+01, 8.000000000000000000e+00, 1.400000000000000000e+01, 1.000000000000000000e+01, 1.200000000000000000e+01, 1.300000000000000000e+01, 6.000000000000000000e+00, 1.900000000000000000e+01, 1.082356495925521855e+01, 1.235035933909986028e+01, 9.854983965434851001e+00, 1.252515105293906927e+01, 9.989455170008337603e+00, 1.191428686393379976e+01, 1.022266803156613513e+01, 1.226326575199090918e+01, 0.000000000000000000e+00, 1.056904235676277976e-01
6.000000000000000000e+00, 1.000000000000000000e+01, 7.000000000000000000e+00, 5.000000000000000000e+00, 1.000000000000000000e+01, 8.000000000000000000e+00, 1.400000000000000000e+01, 1.000000000000000000e+01, 1.200000000000000000e+01, 1.300000000000000000e+01, 6.000000000000000000e+00, 1.900000000000000000e+01, 8.570393175631650706e+00, 1.190501232324412761e+01, 7.846309292780814459e+00, 1.125521711348850218e+01, 8.705299275146597182e+00, 1.079841574065679488e+01, 8.374000581186354708e+00, 1.131954839246314037e+01, 0.000000000000000000e+00, 6.408518991776383789e-02
6.000000000000000000e+00, 1.000000000000000000e+01, 7.000000000000000000e+00, 5.000000000000000000e+00, 1.000000000000000000e+01, 8.000000000000000000e+00, 1.400000000000000000e+01, 1.000000000000000000e+01, 1.200000000000000000e+01, 1.300000000000000000e+01, 6.000000000000000000e+00, 1.900000000000000000e+01, 6.683811297328793088e+00, 1.230844437874964115e+01, 6.000000000000000000e+00, 1.125000000000000000e+01, 6.915121000960064990e+00, 1.163703744745304647e+01, 6.532977432762952397e+00, 1.173182727540089587e+01, 0.000000000000000000e+00, 4.229985837193711573e-02
6.000000000000000000e+00, 1.000000000000000000e+01, 7.000000000000000000e+00, 5.000000000000000000e+00, 1.000000000000000000e+01, 8.000000000000000000e+00, 1.400000000000000000e+01, 1.000000000000000000e+01, 1.200000000000000000e+01, 1.300000000000000000e+01, 6.000000000000000000e+00, 1.900000000000000000e+01, 8.107076396534271367e+00, 1.031721164227263543e+01, 7.846309292780814459e+00, 1.125521711348850218e+01, 7.346330252210098166e+00, 1.042062005920680612e+01, 7.766571980508395256e+00, 1.066434960498931339e+01, 0.000000000000000000e+00, 3.649575891840027564e-02
... 112 more rows
